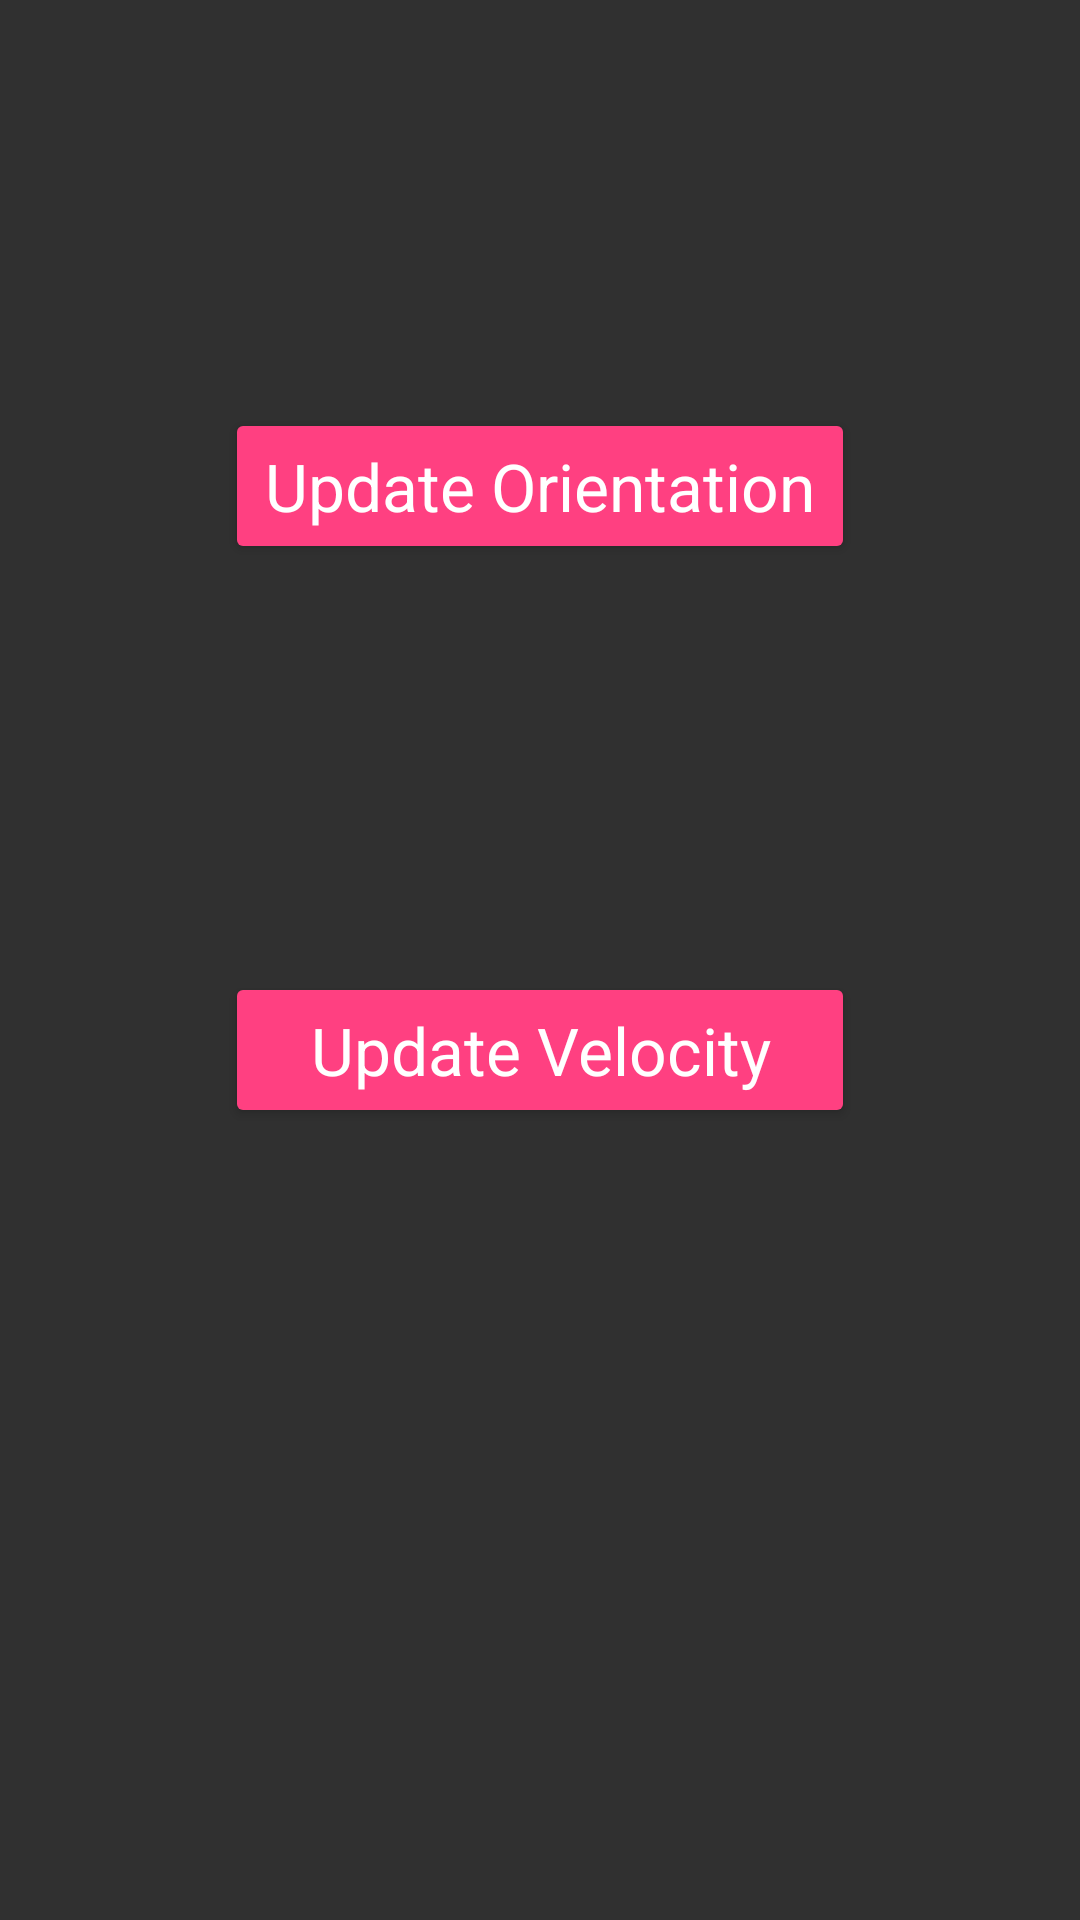

This screen was rendered from an Android layout file. Write that file and the resources it references.
<!-- AndroidManifest.xml: application theme AppTheme -->
<!-- res/layout/activity_sensor.xml -->
<?xml version="1.0" encoding="utf-8"?>
<android.support.constraint.ConstraintLayout xmlns:android="http://schemas.android.com/apk/res/android"
    xmlns:app="http://schemas.android.com/apk/res-auto"
    xmlns:tools="http://schemas.android.com/tools"
    android:layout_width="match_parent"
    android:layout_height="match_parent"
    tools:context=".SensorActivity">

    <TextView
        android:id="@+id/vx"
        android:layout_width="0dp"
        android:layout_height="32dp"
        android:layout_marginEnd="32dp"
        android:layout_marginStart="32dp"
        android:layout_marginTop="16dp"
        android:text=" "
        android:textAppearance="@android:style/TextAppearance.Material.Medium"
        app:layout_constraintEnd_toEndOf="parent"
        app:layout_constraintHorizontal_bias="1.0"
        app:layout_constraintStart_toStartOf="parent"
        app:layout_constraintTop_toBottomOf="@+id/update" />

    <TextView
        android:id="@+id/vy"
        android:layout_width="0dp"
        android:layout_height="32dp"
        android:layout_marginEnd="32dp"
        android:layout_marginStart="32dp"
        android:layout_marginTop="8dp"
        android:text=" "
        android:textAppearance="@android:style/TextAppearance.Material.Medium"
        app:layout_constraintEnd_toEndOf="parent"
        app:layout_constraintHorizontal_bias="1.0"
        app:layout_constraintStart_toStartOf="parent"
        app:layout_constraintTop_toBottomOf="@+id/vx" />

    <TextView
        android:id="@+id/vz"
        android:layout_width="0dp"
        android:layout_height="32dp"
        android:layout_marginEnd="32dp"
        android:layout_marginStart="32dp"
        android:layout_marginTop="8dp"
        android:text=" "
        android:textAppearance="@android:style/TextAppearance.Material.Medium"
        app:layout_constraintEnd_toEndOf="parent"
        app:layout_constraintHorizontal_bias="1.0"
        app:layout_constraintStart_toStartOf="parent"
        app:layout_constraintTop_toBottomOf="@+id/vy" />

    <Button
        android:id="@+id/updatev"
        style="@style/Widget.AppCompat.Button.Colored"
        android:layout_width="0dp"
        android:layout_height="52dp"
        android:layout_marginEnd="75dp"
        android:layout_marginStart="75dp"
        android:layout_marginTop="8dp"
        android:text="@string/update_velocity"
        android:textAppearance="@android:style/TextAppearance.Material.Large"
        app:layout_constraintEnd_toEndOf="parent"
        app:layout_constraintHorizontal_bias="1.0"
        app:layout_constraintStart_toStartOf="parent"
        app:layout_constraintTop_toBottomOf="@+id/vz" />

    <TextView
        android:id="@+id/x"
        android:layout_width="0dp"
        android:layout_height="32dp"
        android:layout_marginEnd="32dp"
        android:layout_marginStart="32dp"
        android:layout_marginTop="16dp"
        android:text=" "
        android:textAppearance="@android:style/TextAppearance.Material.Medium"
        app:layout_constraintEnd_toEndOf="parent"
        app:layout_constraintStart_toStartOf="parent"
        app:layout_constraintTop_toTopOf="parent" />

    <TextView
        android:id="@+id/y"
        android:layout_width="0dp"
        android:layout_height="32dp"
        android:layout_marginEnd="32dp"
        android:layout_marginStart="32dp"
        android:layout_marginTop="8dp"
        android:text=" "
        android:textAppearance="@android:style/TextAppearance.Material.Medium"
        app:layout_constraintEnd_toEndOf="parent"
        app:layout_constraintStart_toStartOf="parent"
        app:layout_constraintTop_toBottomOf="@+id/x" />

    <TextView
        android:id="@+id/z"
        android:layout_width="0dp"
        android:layout_height="32dp"
        android:layout_marginEnd="32dp"
        android:layout_marginStart="32dp"
        android:layout_marginTop="8dp"
        android:text=" "
        android:textAppearance="@android:style/TextAppearance.Material.Medium"
        app:layout_constraintEnd_toEndOf="parent"
        app:layout_constraintStart_toStartOf="parent"
        app:layout_constraintTop_toBottomOf="@+id/y" />

    <Button
        android:id="@+id/update"
        style="@style/Widget.AppCompat.Button.Colored"
        android:layout_width="0dp"
        android:layout_height="52dp"
        android:layout_marginEnd="75dp"
        android:layout_marginStart="75dp"
        android:layout_marginTop="8dp"
        android:text="@string/update_orientation"
        android:textAppearance="@android:style/TextAppearance.Material.Large"
        app:layout_constraintEnd_toEndOf="parent"
        app:layout_constraintStart_toStartOf="parent"
        app:layout_constraintTop_toBottomOf="@+id/z" />

    <TextView
        android:id="@+id/textView"
        android:layout_width="0dp"
        android:layout_height="25dp"
        android:layout_marginBottom="8dp"
        android:layout_marginEnd="8dp"
        android:layout_marginStart="8dp"
        app:layout_constraintBottom_toBottomOf="parent"
        app:layout_constraintEnd_toEndOf="parent"
        app:layout_constraintHorizontal_bias="1.0"
        app:layout_constraintStart_toStartOf="parent" />

</android.support.constraint.ConstraintLayout>
<!-- resources referenced by this layout -->
<resources>
  <string name="update_orientation">Update Orientation</string>
  <string name="update_velocity">Update Velocity</string>
  <style name="AppTheme" parent="Base.V28.Theme.AppCompat">
          
          <item name="colorPrimary">@color/colorPrimary</item>
          <item name="colorPrimaryDark">@color/colorPrimaryDark</item>
          <item name="colorAccent">@color/colorAccent</item>
      </style>
  <color name="colorPrimary">#3F51B5</color>
  <color name="colorPrimaryDark">#303F9F</color>
  <color name="colorAccent">#FF4081</color>
</resources>
